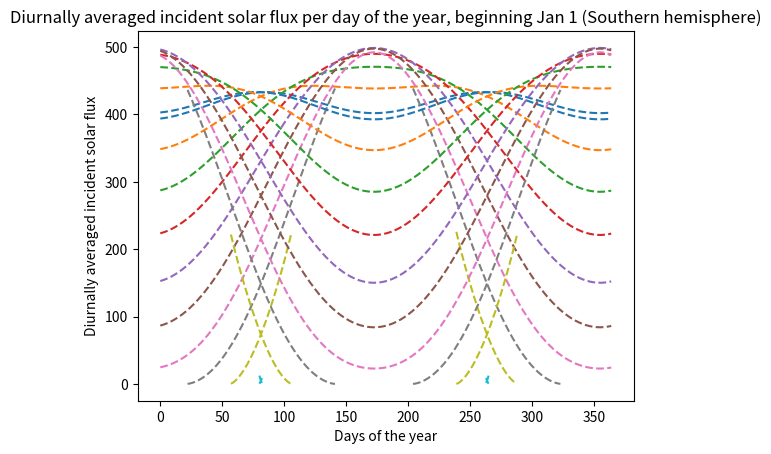

Write the Python code that produced this figure.
# -*- coding: utf-8 -*-
"""
Created on Wed Oct  4 16:18:25 2023

[redacted]
"""

##V4 adapted from V3, want to add in loop to iterate over 10 deg between 0 -> 90 and 0 -> -90
##still getting nan issues

##NORTHERN HEMISPHERE
##PACKAGES AND CONSTANTS AND FUNCTIONS

##import packages

import numpy as np
import matplotlib.pyplot as plt
import time

start = time.time()

##define constants (or things that are constant for now)
##my trig functions work in radians, as does np.sin etc, so latitude in rad (10deg = 0.17rad)

a = 149597870.7*1000
q = 1360

latlist = [0.017, 0.17, 0.35, 0.52, 0.70, 0.87, 1.05, 1.22, 1.40, 1.56]
for lat in latlist: #in radians

    sintheta = np.sin(lat)
    costheta = np.cos(lat)
    tantheta = np.tan(lat)
    
    flux = []

    for day in range(0, 365, 1):
    
        #2*3.1415/365 to convert day to position around sun
        #-0.409rad is peak delta, remains in rad to feed into my trig functions
    
        delta = -0.409*np.cos((2*3.1415/365)*(day + 10)) # why is delta returning as anything larger than 0.409?
        big_h = np.arccos(-tantheta * np.tan(delta))
        solar = (q/3.1415) * (((149597870.7*1000)/a)**2) * (big_h*sintheta*np.sin(delta) + costheta*np.cos(delta)*np.sin(big_h))
        flux.append(solar)
        
    plt.plot(np.arange(0, 365, 1), flux, linestyle = '--')

#print("delta list is:", d)
#print("big H list is:", h)
#print("flux:", flux)

plt.ylabel("Diurnally averaged incident solar flux", fontsize = 10)
plt.xlabel("Days of the year")
plt.title("Diurnally averaged incident solar flux per day of the year, beginning Jan 1 (Northern hemisphere)")
plt.show()

##SOUTHERN HEMISPHERE

##define constants (or things that are constant for now)
##my trig functions work in radians, as does np.sin etc, so latitude in rad (10deg = 0.17rad)

latlist2 = [-0.017, -0.17, -0.35, -0.52, -0.70, -0.87, -1.05, -1.22, -1.40, -1.56]

for lat in latlist2: #in radians

    sintheta = np.sin(lat)
    costheta = np.cos(lat)
    tantheta = np.tan(lat)
    
    flux = []

    for day in range(0, 365, 1):
    
        #2*3.1415/365 to convert day to position around sun
        #-0.409rad is peak delta, remains in rad to feed into my trig functions
    
        delta = -0.409*np.cos((2*3.1415/365)*(day + 10)) # why is delta returning as anything larger than 0.409?
        big_h = np.arccos(-tantheta * np.tan(delta))
        solar = (q/3.1415) * (((149597870.7*1000)/a)**2) * (big_h*sintheta*np.sin(delta) + costheta*np.cos(delta)*np.sin(big_h))
        flux.append(solar)
        
    plt.plot(np.arange(0, 365, 1), flux, linestyle = '--')

#print("delta list is:", d)
#print("big H list is:", h)
#print("flux:", flux)

plt.ylabel("Diurnally averaged incident solar flux", fontsize = 10)
plt.xlabel("Days of the year")
plt.title("Diurnally averaged incident solar flux per day of the year, beginning Jan 1 (Southern hemisphere)")

end = time.time()
print("Time elapsed:", end - start)